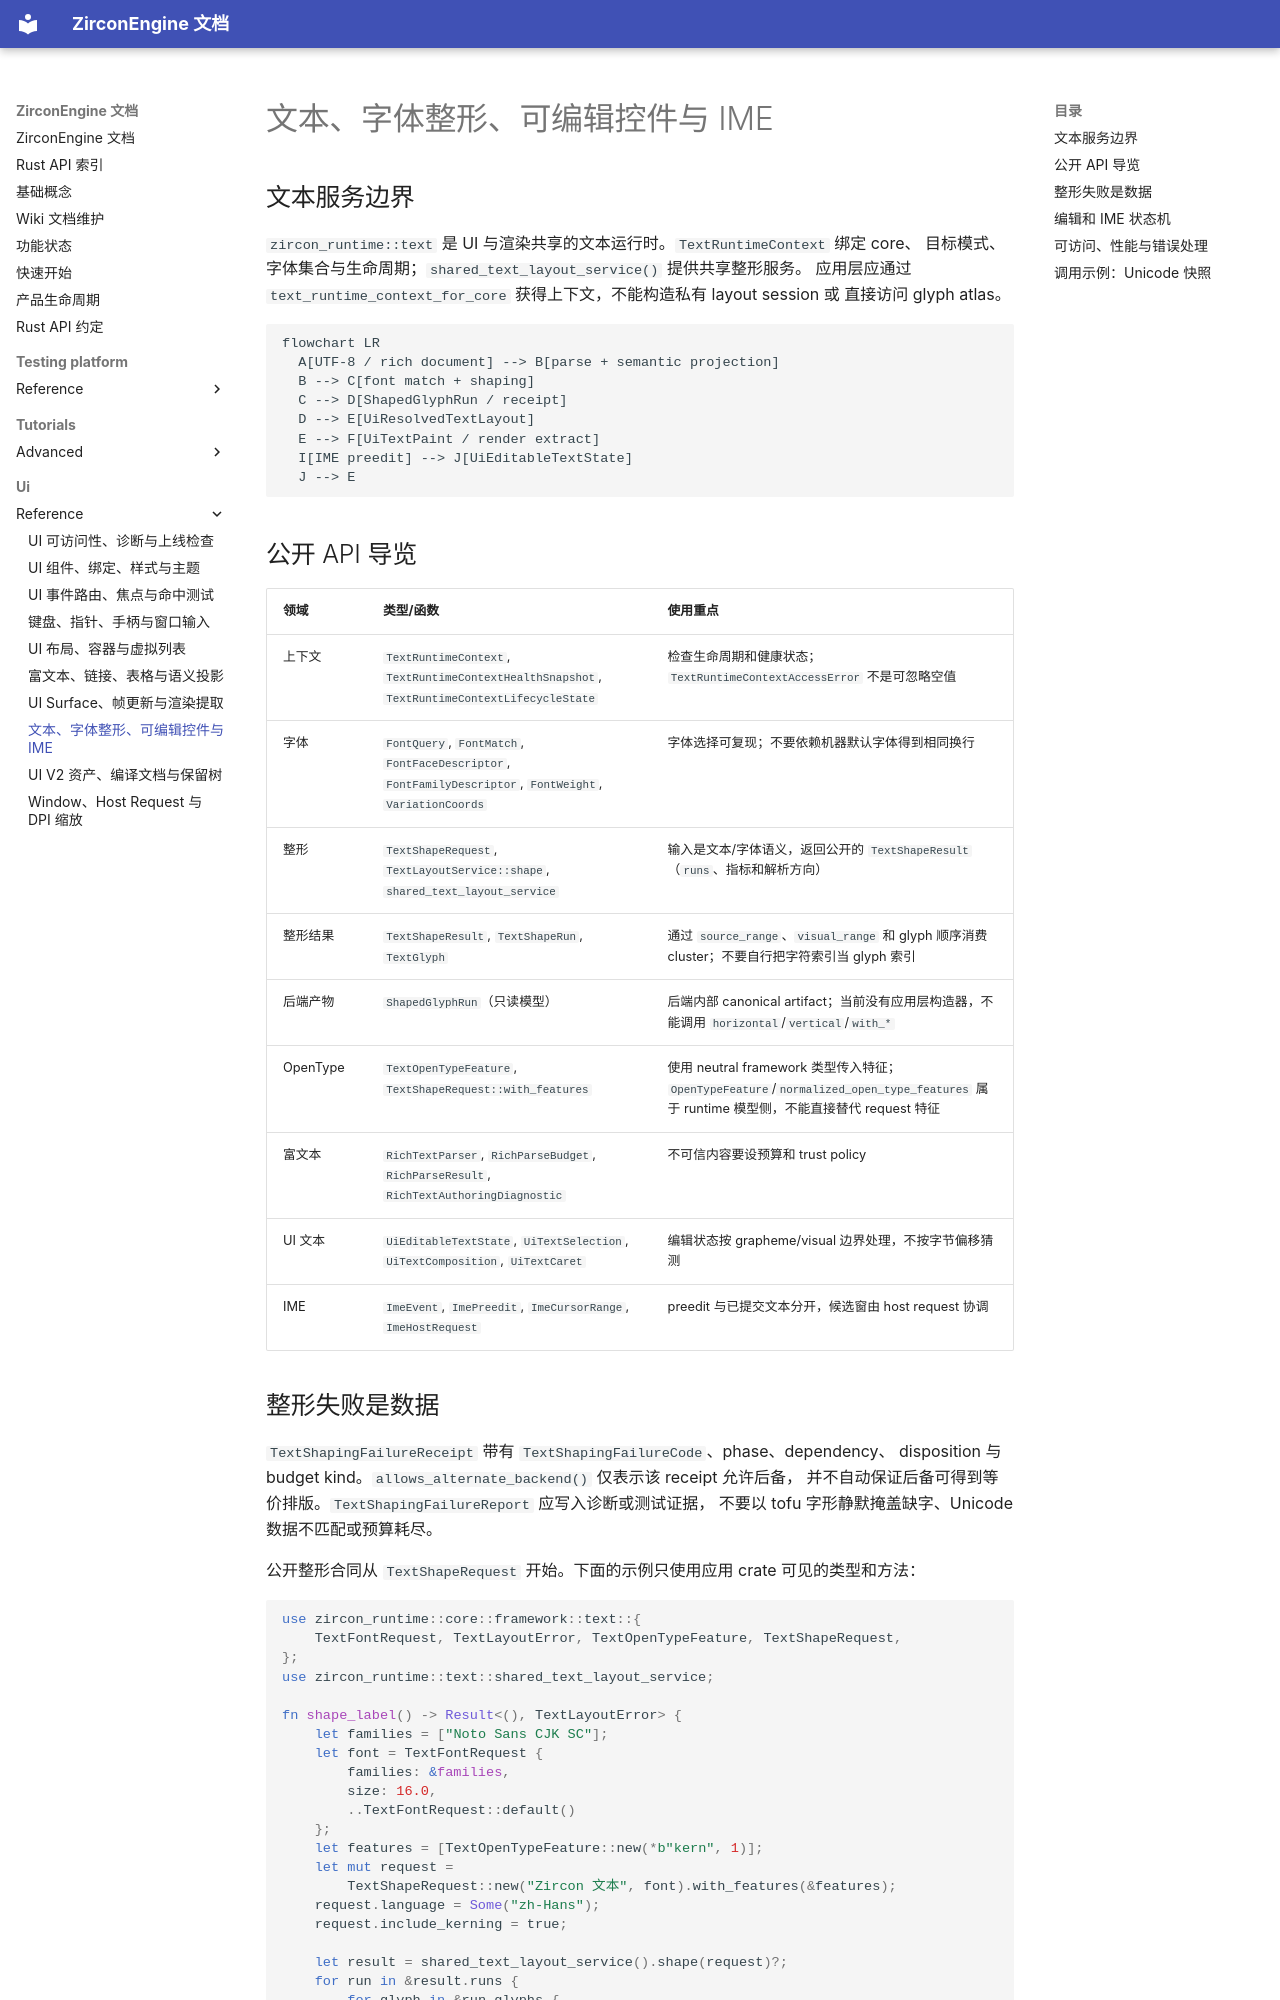

repository: He-Jiahui/ZirconEngine · page: ui/reference/text-font-shaping-editing-and-ime/index.html · generator: mkdocs

---
related_code:
  - zircon_runtime/src/text/mod.rs
  - zircon_runtime/src/text/context.rs
  - zircon_runtime/src/text/model/shaped_run.rs
  - zircon_runtime_interface/src/ui/surface/mod.rs
  - zircon_runtime_interface/src/ui/window/input.rs
implementation_files:
  - zircon_runtime/src/text
  - zircon_runtime/src/ui/text/mod.rs
plan_sources:
  - user: 2026-09-09 扩充公开 UI 接口、机制案例与教程
tests:
  - zircon_runtime_interface/src/tests/render_contracts/text_shape.rs
  - zircon_runtime_interface/src/tests/window_input_contracts/ime.rs
doc_type: api-reference
---

# 文本、字体整形、可编辑控件与 IME

## 文本服务边界

`zircon_runtime::text` 是 UI 与渲染共享的文本运行时。`TextRuntimeContext` 绑定 core、
目标模式、字体集合与生命周期；`shared_text_layout_service()` 提供共享整形服务。
应用层应通过 `text_runtime_context_for_core` 获得上下文，不能构造私有 layout session 或
直接访问 glyph atlas。

```mermaid
flowchart LR
  A[UTF-8 / rich document] --> B[parse + semantic projection]
  B --> C[font match + shaping]
  C --> D[ShapedGlyphRun / receipt]
  D --> E[UiResolvedTextLayout]
  E --> F[UiTextPaint / render extract]
  I[IME preedit] --> J[UiEditableTextState]
  J --> E
```

## 公开 API 导览

| 领域 | 类型/函数 | 使用重点 |
| --- | --- | --- |
| 上下文 | `TextRuntimeContext`, `TextRuntimeContextHealthSnapshot`, `TextRuntimeContextLifecycleState` | 检查生命周期和健康状态；`TextRuntimeContextAccessError` 不是可忽略空值 |
| 字体 | `FontQuery`, `FontMatch`, `FontFaceDescriptor`, `FontFamilyDescriptor`, `FontWeight`, `VariationCoords` | 字体选择可复现；不要依赖机器默认字体得到相同换行 |
| 整形 | `TextShapeRequest`, `TextLayoutService::shape`, `shared_text_layout_service` | 输入是文本/字体语义，返回公开的 `TextShapeResult`（`runs`、指标和解析方向） |
| 整形结果 | `TextShapeResult`, `TextShapeRun`, `TextGlyph` | 通过 `source_range`、`visual_range` 和 glyph 顺序消费 cluster；不要自行把字符索引当 glyph 索引 |
| 后端产物 | `ShapedGlyphRun`（只读模型） | 后端内部 canonical artifact；当前没有应用层构造器，不能调用 `horizontal`/`vertical`/`with_*` |
| OpenType | `TextOpenTypeFeature`, `TextShapeRequest::with_features` | 使用 neutral framework 类型传入特征；`OpenTypeFeature`/`normalized_open_type_features` 属于 runtime 模型侧，不能直接替代 request 特征 |
| 富文本 | `RichTextParser`, `RichParseBudget`, `RichParseResult`, `RichTextAuthoringDiagnostic` | 不可信内容要设预算和 trust policy |
| UI 文本 | `UiEditableTextState`, `UiTextSelection`, `UiTextComposition`, `UiTextCaret` | 编辑状态按 grapheme/visual 边界处理，不按字节偏移猜测 |
| IME | `ImeEvent`, `ImePreedit`, `ImeCursorRange`, `ImeHostRequest` | preedit 与已提交文本分开，候选窗由 host request 协调 |
